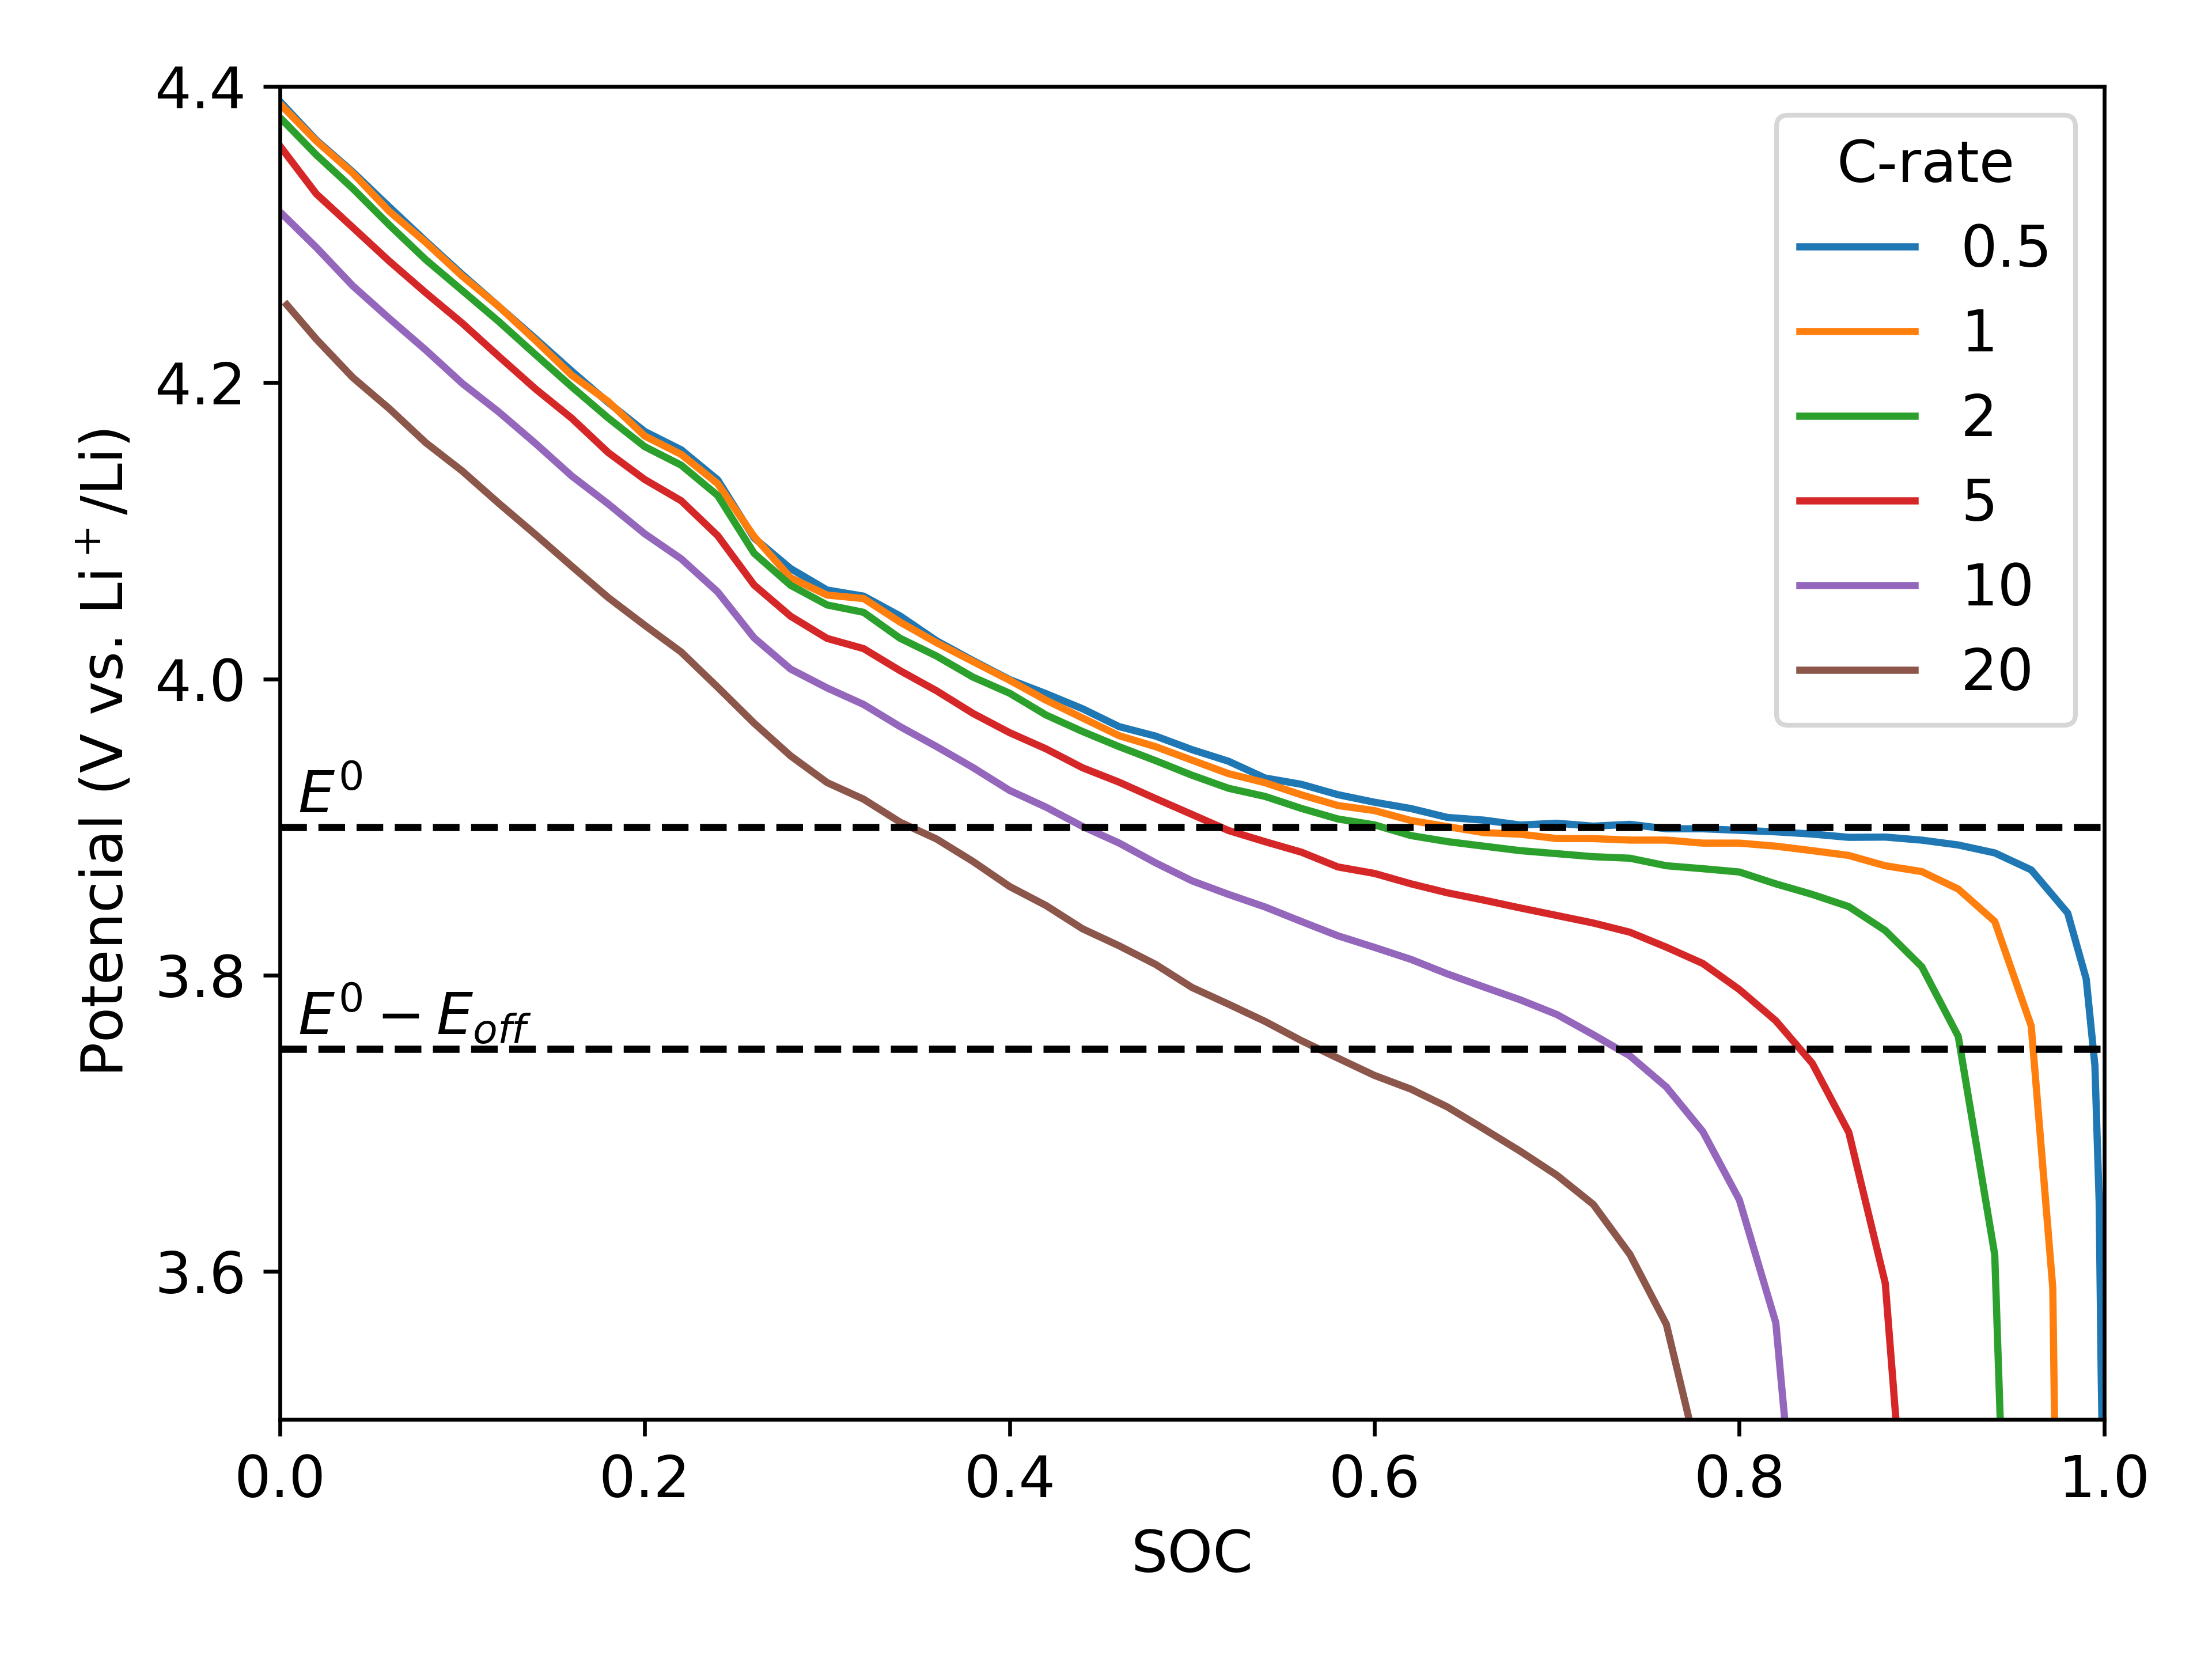

The Python source for this figure:
#!/usr/bin/env python
# -*- coding: utf-8 -*-
import matplotlib.pyplot as plt
import numpy as np
import pandas as pd

plt.rcParams.update({'font.size': 12})

path = "../data/wang"

C_rates = [0.5, 1, 2, 5, 10, 20]
dataframes = [pd.read_csv(f"{path}/{crate}C.csv", header=None) for crate in C_rates]

eq_pot = 3.9
vcut = 0.15

fig, ax = plt.subplots()

for crate, df in zip(C_rates, dataframes):
    ax.plot(df[0] / 100, df[1], label=f"{crate}")

dtext = 0.01

ax.axhline(y=eq_pot, color="k", linestyle="--")
ax.text(0 + dtext, eq_pot + dtext, r"$E^0$")

ax.axhline(y=eq_pot - vcut, color="k", linestyle="--")
ax.text(0 + dtext, eq_pot - vcut + dtext, r"$E^0 - E_{off}$")

ax.set_xlim((0, 1))
ax.set_ylim((3.5, 4.4))
ax.set_xlabel(r"SOC")
ax.set_ylabel(r"Potencial (V vs. Li$^+$/Li)")
ax.legend(title="C-rate")
fig.savefig("preprocesamiento.png", dpi=600)
plt.show()
